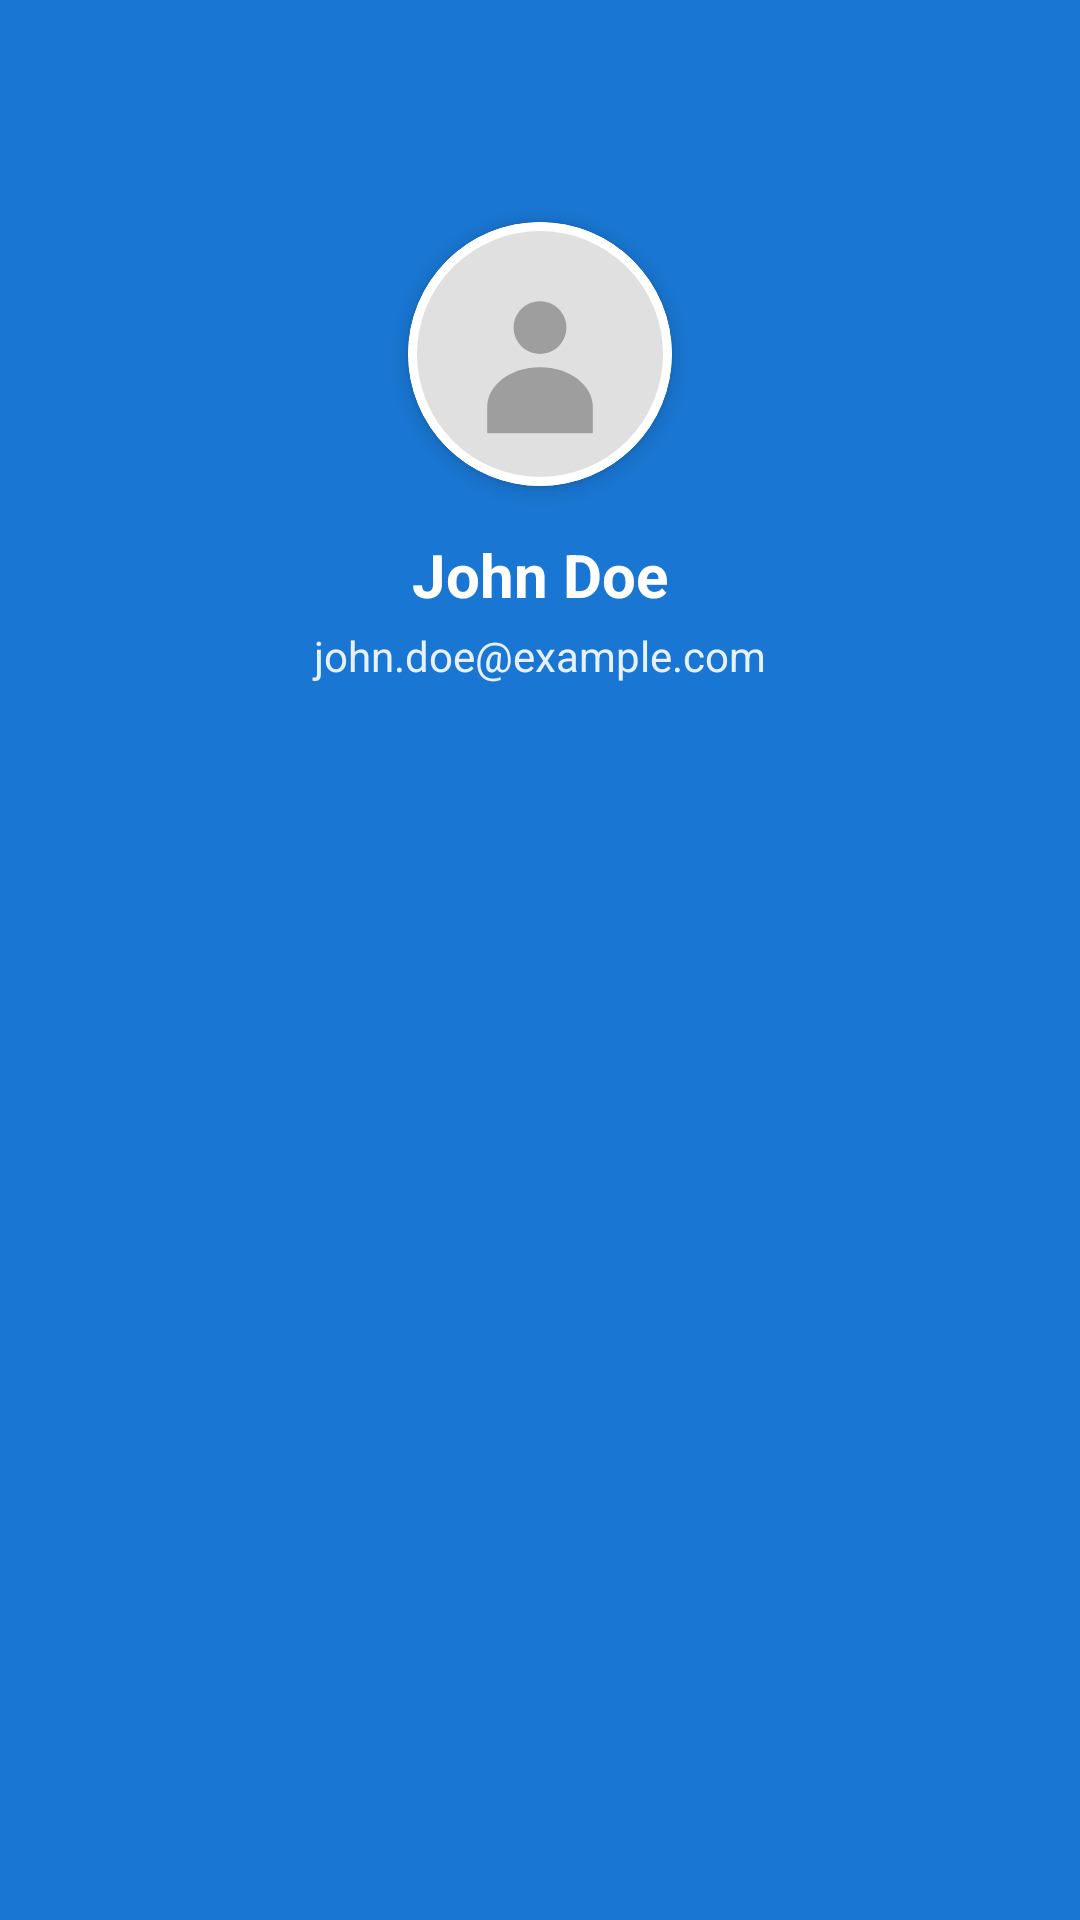

Layout XML and referenced resources for this Android screen:
<!-- AndroidManifest.xml: application theme Theme.CodeStreak -->
<!-- res/layout/nav_header.xml -->
<?xml version="1.0" encoding="utf-8"?>
<LinearLayout xmlns:android="http://schemas.android.com/apk/res/android"
    xmlns:app="http://schemas.android.com/apk/res-auto"
    android:layout_width="match_parent"
    android:layout_height="wrap_content"
    android:background="@color/accent_primary"
    android:fitsSystemWindows="true"
    android:gravity="center_horizontal"
    android:orientation="vertical"
    android:paddingLeft="24dp"
    android:paddingTop="24dp"
    android:paddingRight="24dp"
    android:paddingBottom="24dp">

    <com.google.android.material.card.MaterialCardView
        android:layout_width="88dp"
        android:layout_height="88dp"
        android:layout_marginTop="50dp"
        android:layout_marginBottom="16dp"
        app:cardCornerRadius="44dp"
        app:cardElevation="4dp"
        app:strokeColor="@android:color/white"
        app:strokeWidth="3dp">

        <ImageView
            android:id="@+id/profileImage"
            android:layout_width="match_parent"
            android:layout_height="match_parent"
            android:contentDescription="Profile Picture"
            android:scaleType="centerCrop"
            android:src="@drawable/profile_placeholder" />
    </com.google.android.material.card.MaterialCardView>

    <TextView
        android:id="@+id/userNameText"
        android:layout_width="match_parent"
        android:layout_height="wrap_content"
        android:ellipsize="end"
        android:gravity="center"
        android:maxLines="1"
        android:text="John Doe"
        android:textColor="@android:color/white"
        android:textSize="20sp"
        android:textStyle="bold" />

    <TextView
        android:id="@+id/userEmailText"
        android:layout_width="match_parent"
        android:layout_height="wrap_content"
        android:layout_marginTop="4dp"
        android:layout_marginBottom="20dp"
        android:alpha="0.9"
        android:ellipsize="end"
        android:gravity="center"
        android:maxLines="1"
        android:text="john.doe@example.com"
        android:textColor="@android:color/white"
        android:textSize="14sp" />

</LinearLayout>
<!-- resources referenced by this layout -->
<resources>
  <color name="accent_primary">#1976D2</color>
  <!-- drawable profile_placeholder (drawable) -->
  <vector xmlns:android="http://schemas.android.com/apk/res/android"
      android:width="150dp"
      android:height="150dp"
      android:viewportWidth="150"
      android:viewportHeight="150">
    
    
    <path
        android:fillColor="#E0E0E0"
        android:pathData="M75,75m-75,0a75,75 0,1 1,150 0a75,75 0,1 1,-150 0"/>
    
    
    <path
        android:fillColor="#9E9E9E"
        android:pathData="M75,45c-8.3,0 -15,6.7 -15,15s6.7,15 15,15s15,-6.7 15,-15S83.3,45 75,45z"/>
    
    <path
        android:fillColor="#9E9E9E"
        android:pathData="M75,82.5c-16.6,0 -30,10.1 -30,22.5v15h60v-15C105,92.6 91.6,82.5 75,82.5z"/>
        
  </vector>
  <style name="Theme.CodeStreak" parent="Base.Theme.CodeStreak" />
  <style name="Base.Theme.CodeStreak" parent="Theme.Material3.DayNight.NoActionBar">
          <item name="colorPrimary">@color/colorPrimary</item>
          <item name="colorPrimaryVariant">@color/colorPrimaryVariant</item>
          <item name="colorOnPrimary">@color/colorOnPrimary</item>
          <item name="colorSecondary">@color/colorSecondary</item>
          <item name="colorSecondaryVariant">@color/colorSecondaryVariant</item>
          <item name="colorOnSecondary">@color/colorOnSecondary</item>
          <item name="android:colorBackground">@color/backgroundColor</item>
          <item name="colorOnBackground">@color/colorOnBackground</item>
          <item name="colorSurface">@color/colorSurface</item>
          <item name="colorOnSurface">@color/colorOnSurface</item>
          <item name="colorError">@color/colorError</item>
          <item name="colorOnError">@color/colorOnError</item>
          <item name="android:navigationBarColor">@color/background_primary</item>
          <item name="android:windowLightStatusBar">true</item>
          <item name="android:windowLightNavigationBar">true</item>
      </style>
  <color name="colorPrimary">#1976D2</color>
  <color name="colorPrimaryVariant">#1565C0</color>
  <color name="colorOnPrimary">#FFFFFF</color>
  <color name="colorSecondary">#FFA726</color>
  <color name="colorSecondaryVariant">#F57C00</color>
  <color name="colorOnSecondary">#000000</color>
  <color name="backgroundColor">#FAFAFA</color>
  <color name="colorOnBackground">#212121</color>
  <color name="colorSurface">#FFFFFF</color>
  <color name="colorOnSurface">#212121</color>
  <color name="colorError">#F44336</color>
  <color name="colorOnError">#FFFFFF</color>
  <color name="background_primary">#F5F5F5</color>
</resources>
